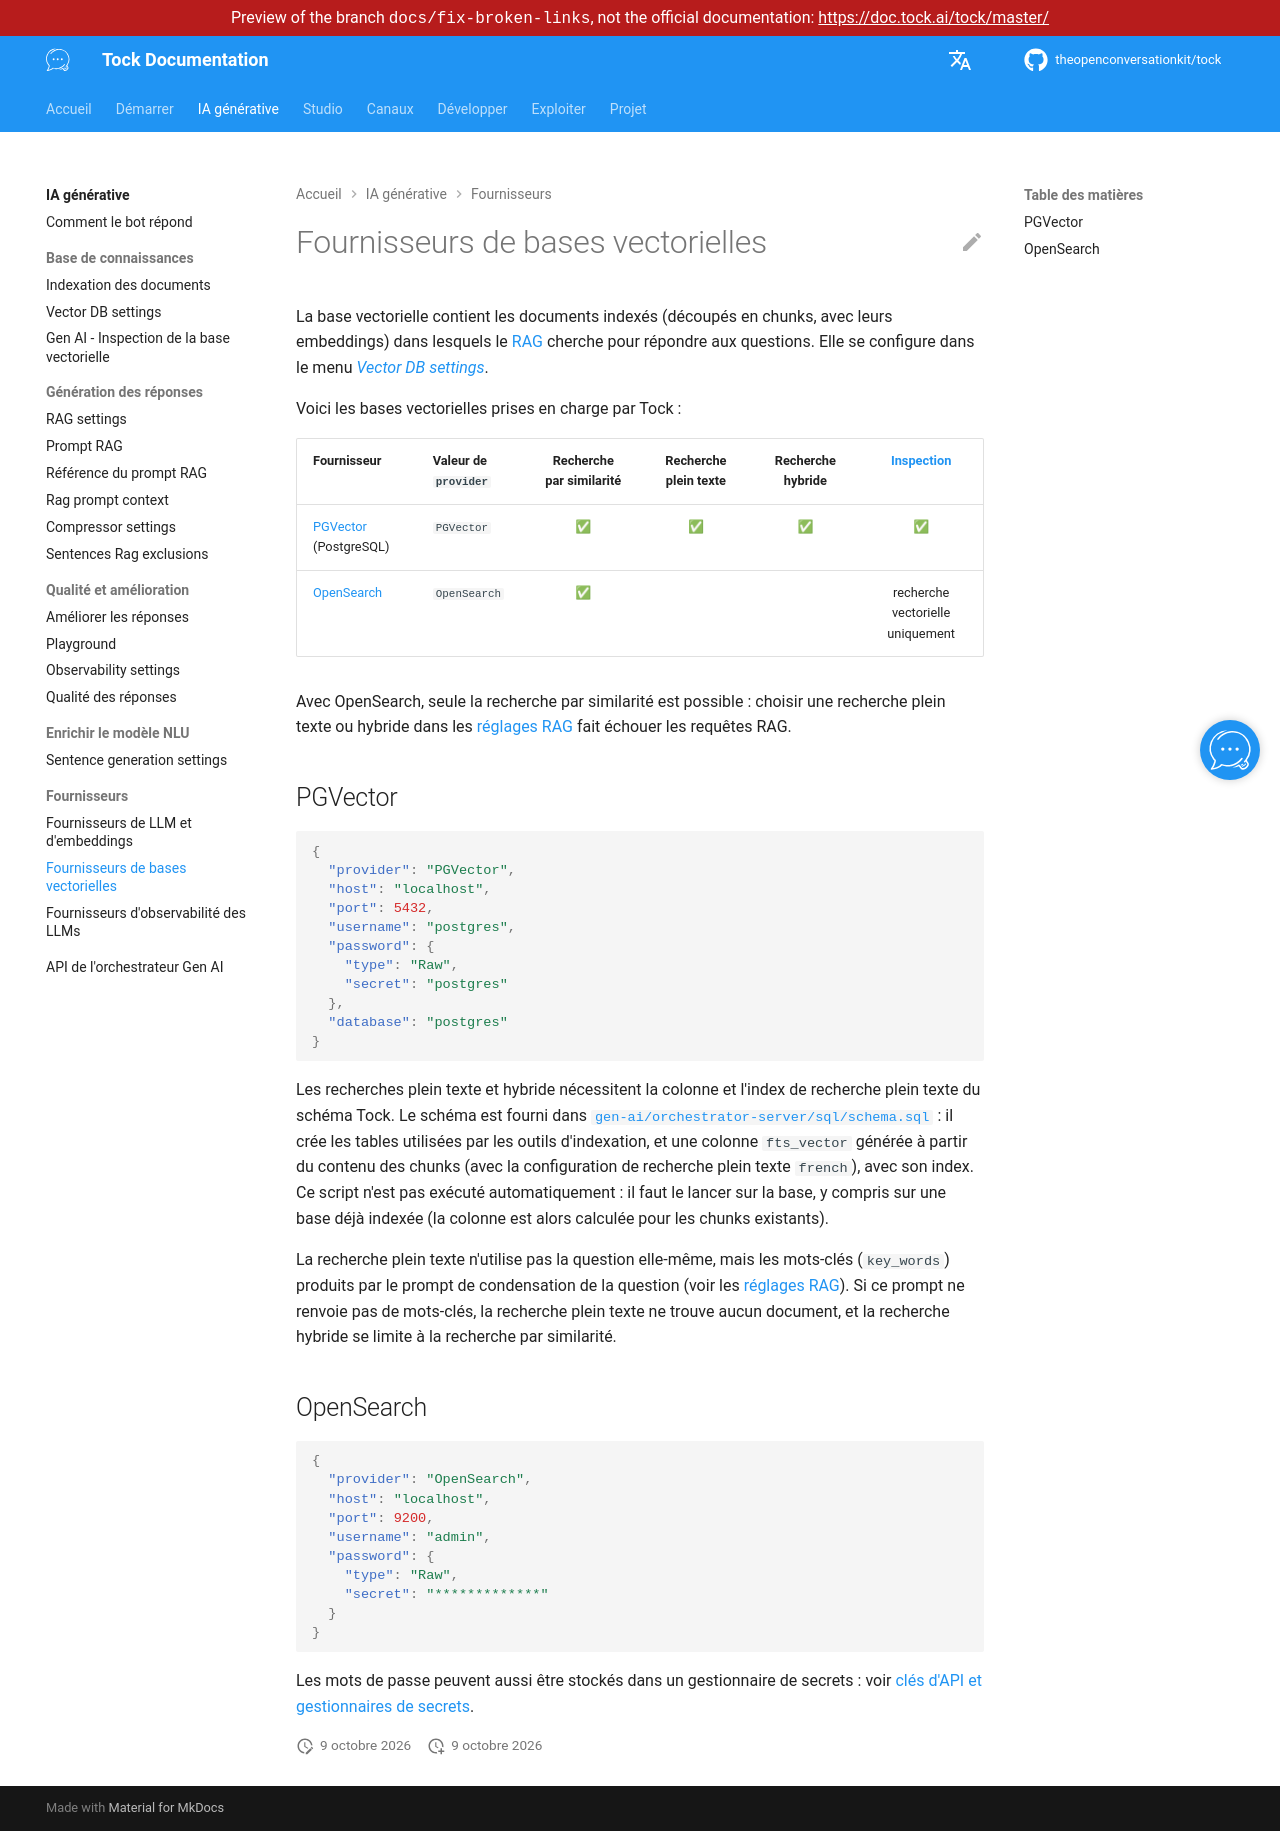

repository: theopenconversationkit/tock · page: preview/docs-fix-broken-links/fr/gen-ai/providers/vector-store.html · generator: mkdocs

---
title: Fournisseurs de bases vectorielles
description: "Les bases vectorielles prises en charge par le RAG de Tock, et leur configuration."
---

# Fournisseurs de bases vectorielles

La base vectorielle contient les documents indexés (découpés en chunks, avec leurs embeddings) dans lesquels le
[RAG](../rag.md) cherche pour répondre aux questions. Elle se configure dans le menu [_Vector DB settings_](../vector-store.md).

Voici les bases vectorielles prises en charge par Tock :

| Fournisseur | Valeur de `provider` | Recherche par similarité | Recherche plein texte | Recherche hybride | [Inspection](../vector-store-inspection.md) |
|-------------|----------------------|:------------------------:|:---------------------:|:-----------------:|:----------:|
| [PGVector](https://github.com/pgvector/pgvector) (PostgreSQL) | `PGVector` | ✅ | ✅ | ✅ | ✅ |
| [OpenSearch](https://opensearch.org/) | `OpenSearch` | ✅ | | | recherche vectorielle uniquement |

Avec OpenSearch, seule la recherche par similarité est possible : choisir une recherche plein texte ou hybride
dans les [réglages RAG](../rag.md#session-dindexation) fait échouer les requêtes RAG.

## PGVector

```json
{
  "provider": "PGVector",
  "host": "localhost",
  "port": 5432,
  "username": "postgres",
  "password": {
    "type": "Raw",
    "secret": "postgres"
  },
  "database": "postgres"
}
```

Les recherches plein texte et hybride nécessitent la colonne et l'index de recherche plein texte du schéma Tock.
Le schéma est fourni dans
[`gen-ai/orchestrator-server/sql/schema.sql`](https://github.com/theopenconversationkit/tock/blob/master/gen-ai/orchestrator-server/sql/schema.sql) :
il crée les tables utilisées par les outils d'indexation, et une colonne `fts_vector` générée à partir du contenu des chunks
(avec la configuration de recherche plein texte `french`), avec son index.
Ce script n'est pas exécuté automatiquement : il faut le lancer sur la base, y compris sur une base déjà indexée
(la colonne est alors calculée pour les chunks existants).

La recherche plein texte n'utilise pas la question elle-même, mais les mots-clés (`key_words`) produits par le
prompt de condensation de la question (voir les [réglages RAG](../rag.md)). Si ce prompt ne renvoie pas de mots-clés,
la recherche plein texte ne trouve aucun document, et la recherche hybride se limite à la recherche par similarité.

## OpenSearch

```json
{
  "provider": "OpenSearch",
  "host": "localhost",
  "port": 9200,
  "username": "admin",
  "password": {
    "type": "Raw",
    "secret": "*************"
  }
}
```

Les mots de passe peuvent aussi être stockés dans un gestionnaire de secrets : voir
[clés d'API et gestionnaires de secrets](llm-embedding.md#cles-dapi-et-gestionnaires-de-secrets).
